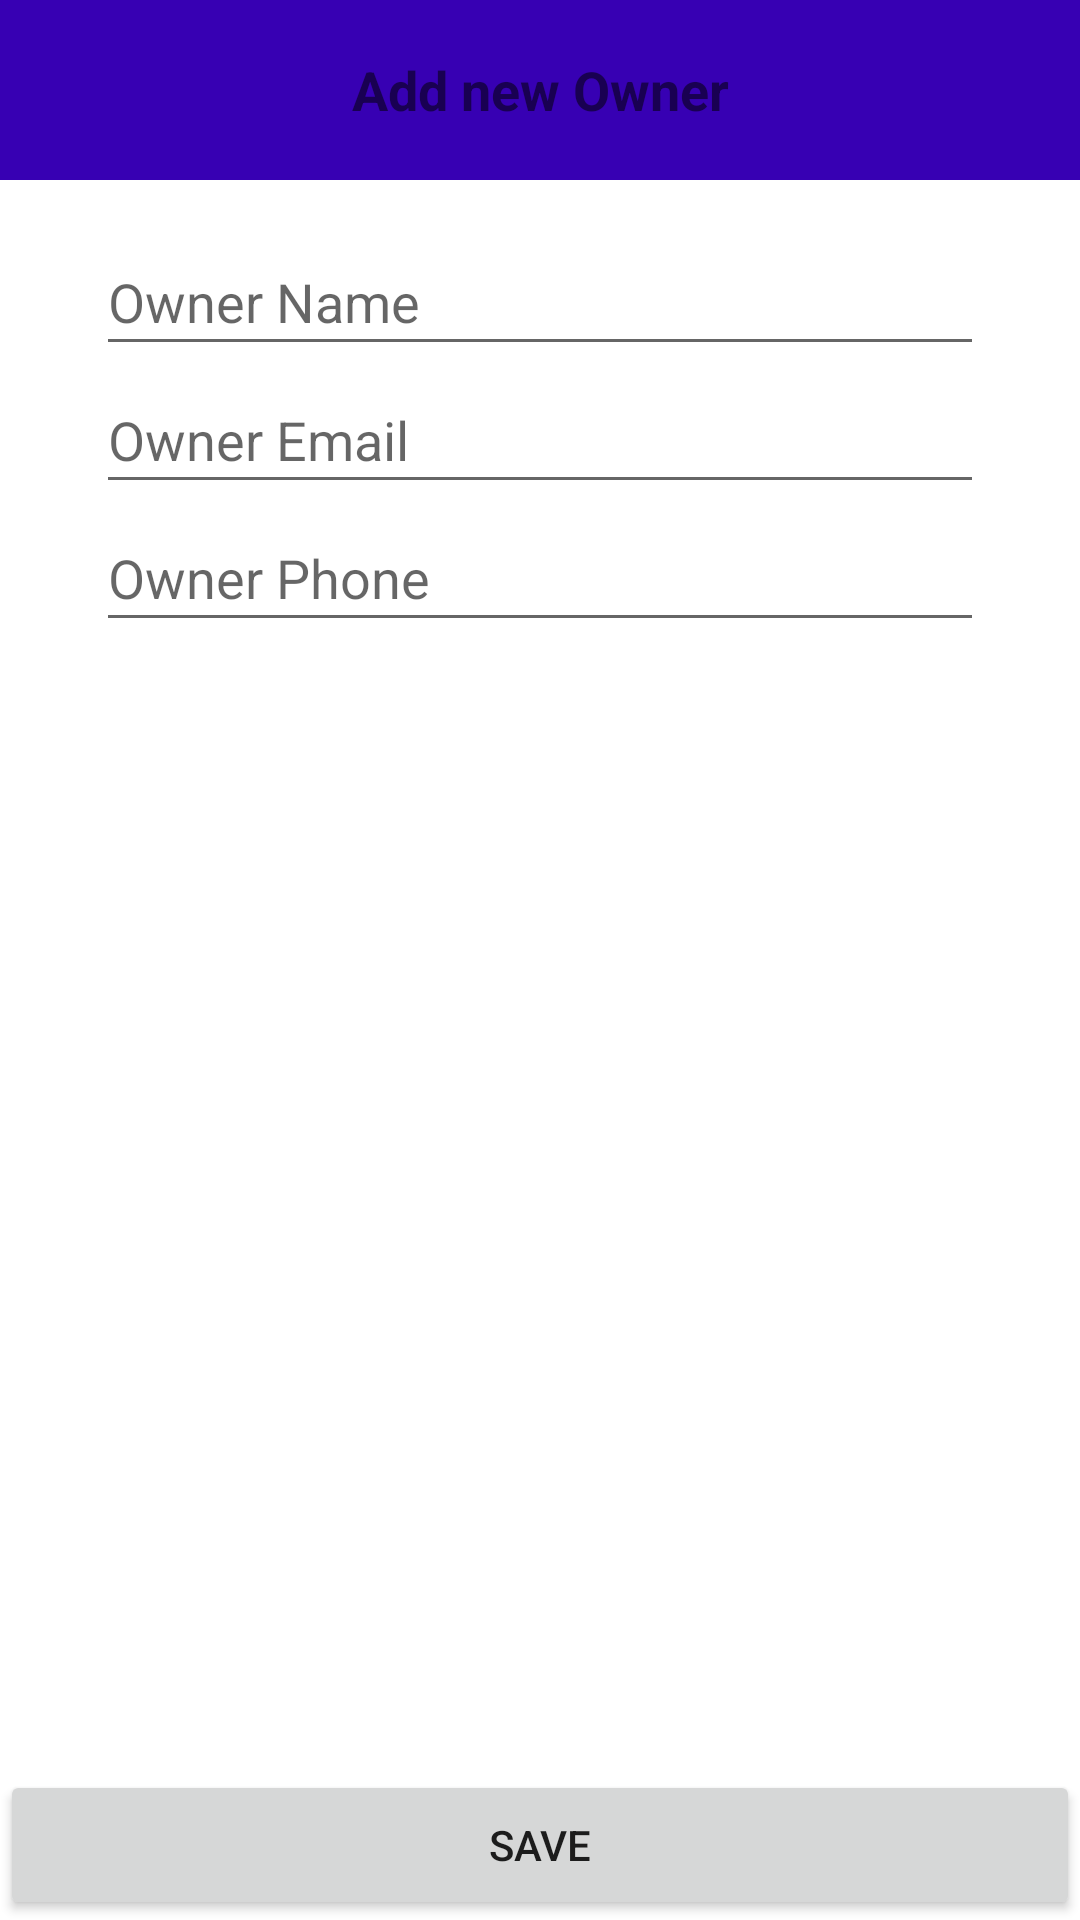

Layout XML and referenced resources for this Android screen:
<!-- AndroidManifest.xml: application theme Theme.FlexyDev -->
<!-- res/layout/activity_add_business_owner.xml -->
<?xml version="1.0" encoding="utf-8"?>
<androidx.constraintlayout.widget.ConstraintLayout xmlns:android="http://schemas.android.com/apk/res/android"
    xmlns:app="http://schemas.android.com/apk/res-auto"
    xmlns:tools="http://schemas.android.com/tools"
    android:layout_width="match_parent"
    android:layout_height="match_parent"
    tools:context=".AddBusinessOwner">

    <ImageView
        android:id="@+id/imageViewBackground"
        android:layout_width="0dp"
        android:layout_height="0dp"
        android:alpha="0.1"
        android:contentDescription="@string/imageView"
        android:scaleType="centerCrop"
        app:layout_constraintBottom_toBottomOf="parent"
        app:layout_constraintEnd_toEndOf="parent"
        app:layout_constraintHorizontal_bias="1.0"
        app:layout_constraintStart_toStartOf="parent"
        app:layout_constraintTop_toTopOf="parent"
        app:layout_constraintVertical_bias="0.0"
        app:srcCompat="@drawable/gears" />

    <Button
        android:id="@+id/buttonAddOwner"
        android:layout_width="0dp"
        android:layout_height="50dp"
        android:text="@string/btnSave"
        app:layout_constraintBottom_toBottomOf="parent"
        app:layout_constraintEnd_toEndOf="parent"
        app:layout_constraintStart_toStartOf="parent" />

    <TextView
        android:id="@+id/textViewTitle"
        android:layout_width="0dp"
        android:layout_height="60dp"
        android:background="@color/colorPrimaryDark"
        android:gravity="center"
        android:text="@string/addOwner"
        android:textColor="@color/common_google_signin_btn_text_dark_default"
        android:textSize="18sp"
        android:textStyle="bold"
        app:layout_constraintEnd_toEndOf="parent"
        app:layout_constraintStart_toStartOf="parent"
        app:layout_constraintTop_toTopOf="parent" />

    <View
        android:id="@+id/view5"
        android:layout_width="match_parent"
        android:layout_height="210dp"
        android:background="#B3FFFFFF"
        app:layout_constraintEnd_toEndOf="parent"
        app:layout_constraintStart_toStartOf="parent"
        app:layout_constraintTop_toBottomOf="@+id/textViewTitle" />

    <EditText
        android:id="@+id/editTextOwnerName"
        android:layout_width="0dp"
        android:layout_height="46dp"
        android:layout_marginStart="32dp"
        android:layout_marginLeft="32dp"
        android:layout_marginTop="16dp"
        android:layout_marginEnd="32dp"
        android:layout_marginRight="32dp"
        android:ems="10"
        android:hint="@string/ownerName"
        android:inputType="textPersonName"
        app:layout_constraintEnd_toEndOf="@+id/view5"
        app:layout_constraintStart_toStartOf="@+id/view5"
        app:layout_constraintTop_toBottomOf="@+id/textViewTitle" />

    <EditText
        android:id="@+id/editTextOwnerEmail"
        android:layout_width="0dp"
        android:layout_height="46dp"
        android:layout_marginStart="32dp"
        android:layout_marginLeft="32dp"
        android:layout_marginEnd="32dp"
        android:layout_marginRight="32dp"
        android:ems="10"
        android:hint="@string/ownerEmail"
        android:inputType="textPersonName"
        app:layout_constraintEnd_toEndOf="@+id/view5"
        app:layout_constraintStart_toStartOf="@+id/view5"
        app:layout_constraintTop_toBottomOf="@+id/editTextOwnerName" />

    <EditText
        android:id="@+id/editTextOwnerPhone"
        android:layout_width="0dp"
        android:layout_height="46dp"
        android:layout_marginStart="32dp"
        android:layout_marginLeft="32dp"
        android:layout_marginEnd="32dp"
        android:layout_marginRight="32dp"
        android:ems="10"
        android:hint="@string/ownerPhone"
        android:inputType="textPersonName"
        app:layout_constraintEnd_toEndOf="@+id/view5"
        app:layout_constraintStart_toStartOf="@+id/view5"
        app:layout_constraintTop_toBottomOf="@+id/editTextOwnerEmail" />

</androidx.constraintlayout.widget.ConstraintLayout>
<!-- resources referenced by this layout -->
<resources>
  <string name="addOwner">Add new Owner</string>
  <string name="btnSave">Save</string>
  <string name="imageView">Image</string>
  <string name="ownerEmail">Owner Email</string>
  <string name="ownerName">Owner Name</string>
  <string name="ownerPhone">Owner Phone</string>
  <style name="Theme.FlexyDev" parent="Theme.MaterialComponents.DayNight.NoActionBar">
          
          <item name="colorPrimary">@color/purple_500</item>
          <item name="colorPrimaryVariant">@color/purple_700</item>
          <item name="colorOnPrimary">@color/white</item>
          
          <item name="colorSecondary">@color/teal_200</item>
          <item name="colorSecondaryVariant">@color/teal_700</item>
          <item name="colorOnSecondary">@color/black</item>
          
          <item name="android:statusBarColor" tools:targetApi="l">?attr/colorPrimaryVariant</item>
          
      </style>
  <!-- not gathered from this repository: default colours our renderer supplied (Android Studio template values) -->
  <color name="purple_500">#FF6200EE</color>
  <color name="purple_700">#FF3700B3</color>
  <color name="teal_200">#FF03DAC5</color>
  <color name="teal_700">#FF018786</color>
  <color name="black">#FF000000</color>
  <color name="white">#FFFFFFFF</color>
  <color name="colorPrimaryDark">#FF3700B3</color>
</resources>
